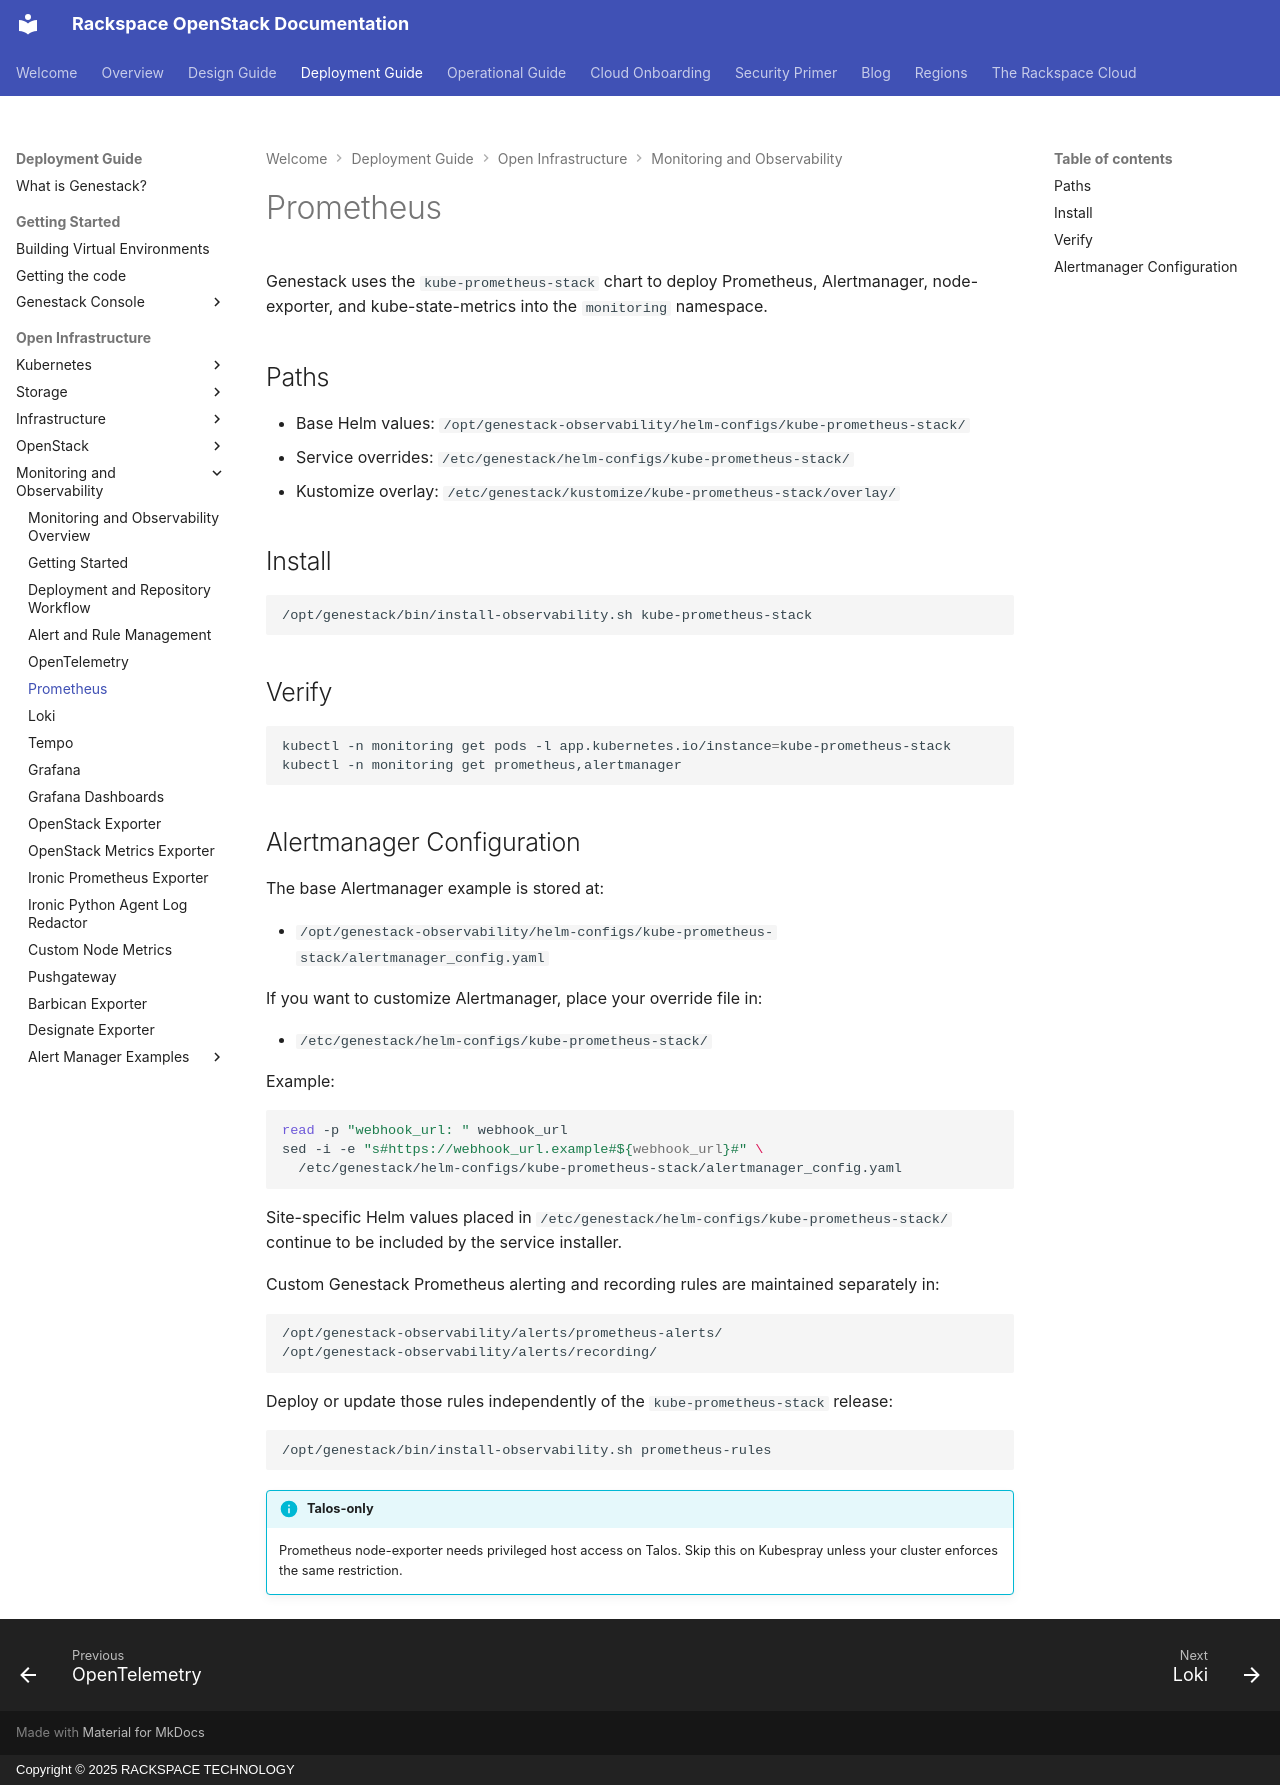

repository: rackerlabs/genestack · page: monitoring-prometheus/index.html · generator: mkdocs · copyright: Copyright © 2025 RACKSPACE TECHNOLOGY

# Prometheus

Genestack uses the `kube-prometheus-stack` chart to deploy Prometheus, Alertmanager, node-exporter, and kube-state-metrics into the `monitoring` namespace.

## Paths

* Base Helm values: `/opt/genestack-observability/helm-configs/kube-prometheus-stack/`
* Service overrides: `/etc/genestack/helm-configs/kube-prometheus-stack/`
* Kustomize overlay: `/etc/genestack/kustomize/kube-prometheus-stack/overlay/`

## Install

```shell
/opt/genestack/bin/install-observability.sh kube-prometheus-stack
```

## Verify

```shell
kubectl -n monitoring get pods -l app.kubernetes.io/instance=kube-prometheus-stack
kubectl -n monitoring get prometheus,alertmanager
```

## Alertmanager Configuration

The base Alertmanager example is stored at:

* `/opt/genestack-observability/helm-configs/kube-prometheus-stack/alertmanager_config.yaml`

If you want to customize Alertmanager, place your override file in:

* `/etc/genestack/helm-configs/kube-prometheus-stack/`

Example:

```shell
read -p "webhook_url: " webhook_url
sed -i -e "s#https://webhook_url.example#${webhook_url}#" \
  /etc/genestack/helm-configs/kube-prometheus-stack/alertmanager_config.yaml
```

Site-specific Helm values placed in `/etc/genestack/helm-configs/kube-prometheus-stack/` continue to be included by the service installer.

Custom Genestack Prometheus alerting and recording rules are maintained separately in:

```text
/opt/genestack-observability/alerts/prometheus-alerts/
/opt/genestack-observability/alerts/recording/
```

Deploy or update those rules independently of the `kube-prometheus-stack` release:

```shell
/opt/genestack/bin/install-observability.sh prometheus-rules
```

!!! info "Talos-only"

    Prometheus node-exporter needs privileged host access on Talos.
    Skip this on Kubespray unless your cluster enforces the same restriction.
